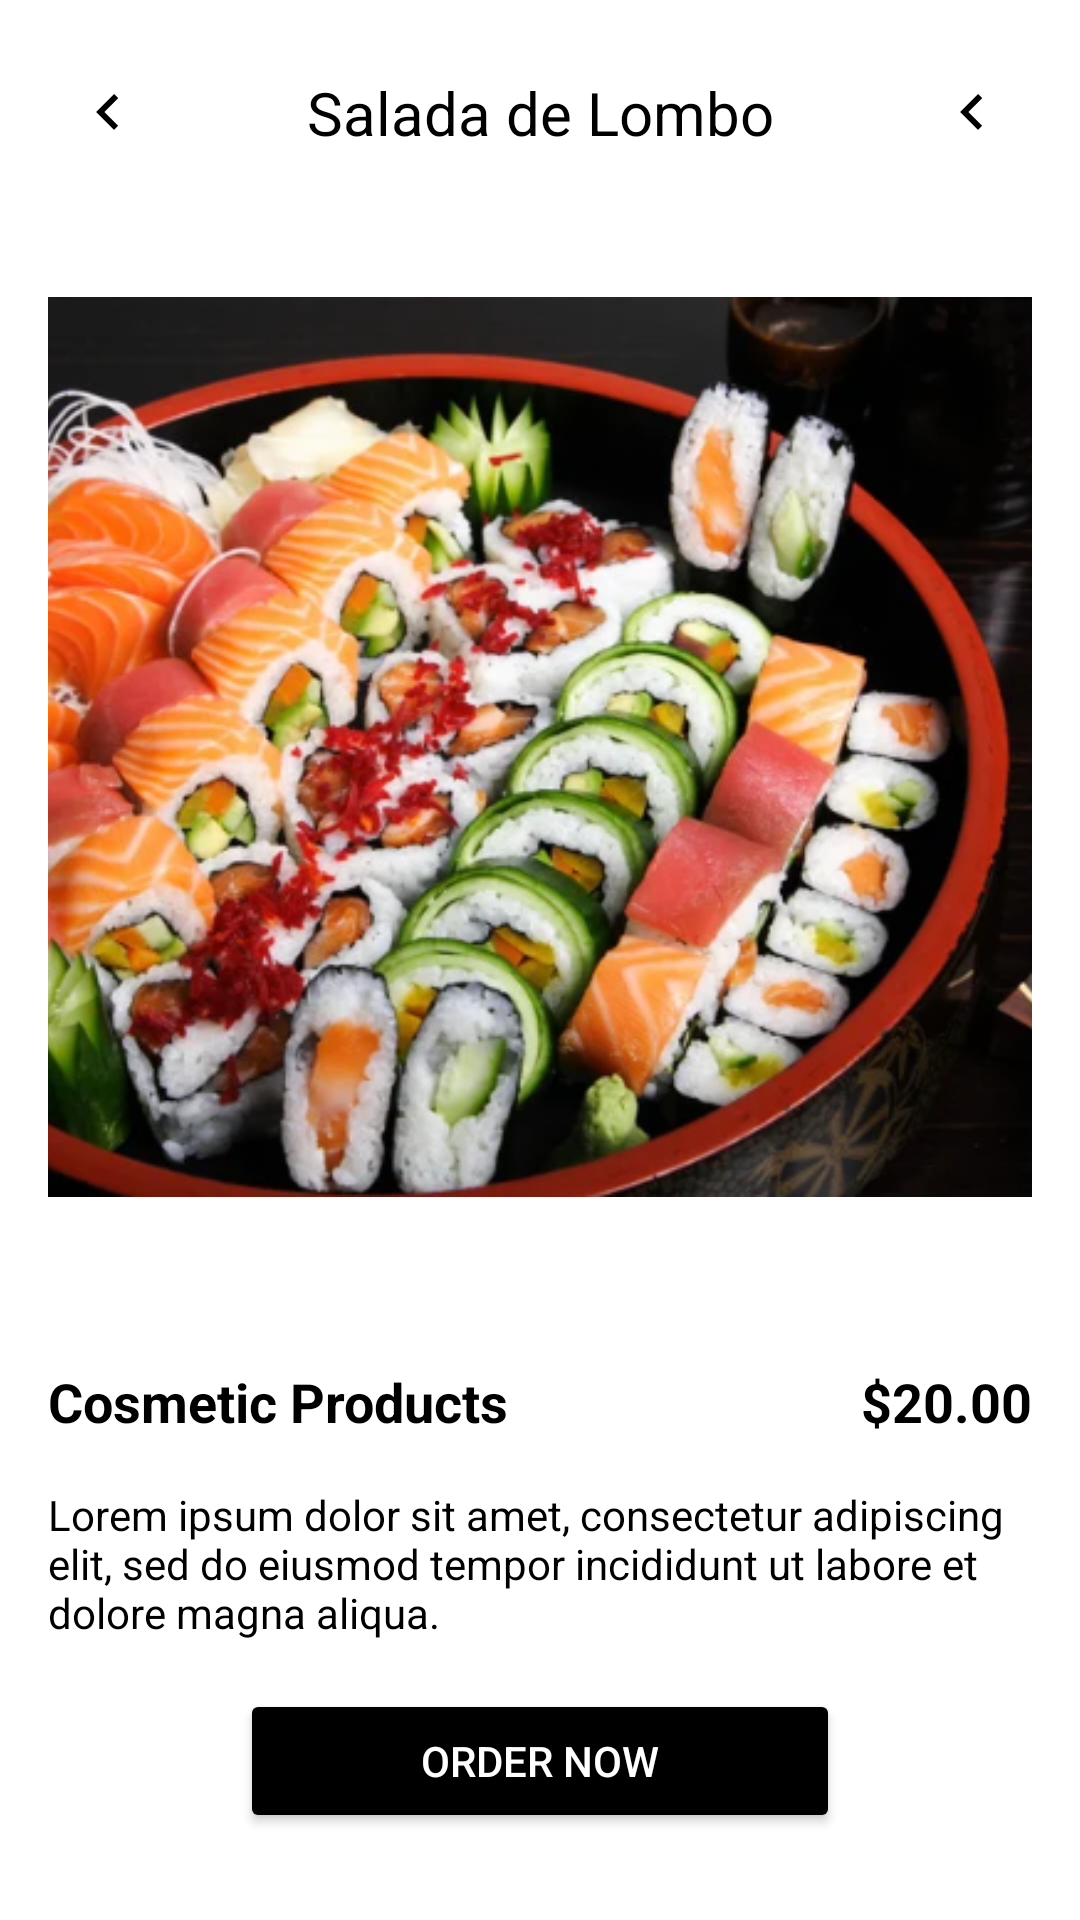

Layout XML and referenced resources for this Android screen:
<!-- AndroidManifest.xml: application theme Theme.Teste -->
<!-- res/layout/activity_oder_food.xml -->
<LinearLayout
    xmlns:android="http://schemas.android.com/apk/res/android"
    xmlns:app="http://schemas.android.com/apk/res-auto"
    android:layout_width="match_parent"
    android:layout_height="match_parent"
    android:orientation="vertical"
    android:padding="16dp"
    android:background="@color/white">

    <LinearLayout
        android:layout_width="match_parent"
        android:layout_height="wrap_content"
        android:orientation="horizontal"
        android:gravity="center_vertical"
        android:padding="8dp">

        <ImageView
            android:id="@+id/backIcon"
            android:layout_width="24dp"
            android:layout_height="24dp"
            android:contentDescription="Voltar"
            android:src="@drawable/ic_back"
            app:tint="@color/black" />

        <TextView
            android:id="@+id/food_title"
            android:layout_width="0dp"
            android:layout_height="wrap_content"
            android:layout_weight="1"
            android:text="Salada de Lombo"
            android:textSize="20sp"
            android:textColor="@color/black"
            android:gravity="center" />

        <ImageView
            android:id="@+id/cartIcon"
            android:layout_width="24dp"
            android:layout_height="24dp"
            android:src="@drawable/ic_back"
            android:contentDescription="Carrinho"
            app:tint="@color/black" />
    </LinearLayout>


    <ImageView
        android:id="@+id/food_image"
        android:layout_width="match_parent"
        android:layout_height="300dp"
        android:layout_gravity="center"
        android:layout_marginTop="40dp"
        android:layout_marginBottom="40dp"
        android:scaleType="centerCrop"
        android:src="@drawable/sushi_image" />

    <LinearLayout
        android:layout_width="match_parent"
        android:layout_height="wrap_content"
        android:orientation="horizontal"
        android:layout_marginTop="16dp">

        <TextView
            android:id="@+id/food_name"
            android:layout_width="0dp"
            android:layout_height="wrap_content"
            android:layout_weight="1"
            android:text="Cosmetic Products"
            android:textSize="18sp"
            android:textStyle="bold"
            android:textColor="@color/black" />

        <TextView
            android:id="@+id/food_price"
            android:layout_width="wrap_content"
            android:layout_height="wrap_content"
            android:text="$20.00"
            android:textSize="18sp"
            android:textStyle="bold"
            android:textColor="@color/black" />
    </LinearLayout>


    


    <TextView
        android:id="@+id/food_description"
        android:layout_width="match_parent"
        android:layout_height="wrap_content"
        android:layout_marginTop="16dp"
        android:text="Lorem ipsum dolor sit amet, consectetur adipiscing elit, sed do eiusmod tempor incididunt ut labore et dolore magna aliqua."
        android:textColor="@color/black"
        android:textSize="14sp" />

    <Button
        android:id="@+id/btnOrderNow"
        android:layout_width="200dp"
        android:layout_height="wrap_content"
        android:layout_gravity="center"
        android:layout_marginTop="16dp"
        android:backgroundTint="@color/black"
        android:padding="12dp"
        android:text="Order Now"
        android:textColor="@color/white" />
</LinearLayout>
<!-- resources referenced by this layout -->
<resources>
  <color name="black">#000000</color>
  <color name="white">#FFFFFFFF</color>
  <!-- drawable ic_back (drawable) -->
  <?xml version="1.0" encoding="utf-8"?>
  <vector xmlns:android="http://schemas.android.com/apk/res/android"
      android:width="24dp"
      android:height="24dp"
      android:viewportWidth="24"
      android:viewportHeight="24">
      <path
          android:fillColor="#A3D26F"
          android:pathData="M15.41,7.41L10.83,12l4.58,4.59L14,18l-6,-6 6,-6 1.41,1.41z" />
  </vector>
  <!-- drawable sushi_image: png bitmap (drawable, 415762 bytes) -->
  <style name="Theme.Teste" parent="Base.Theme.Teste" />
  <style name="Base.Theme.Teste" parent="Theme.Material3.DayNight.NoActionBar">
          <item name="colorPrimary">@color/black</item>
          <item name="colorSecondary">@color/black</item>
          <item name="android:statusBarColor">@color/white</item>
          <item name="buttonTint">@drawable/radio_button</item>
          <item name="android:textColorHighlight">@color/black</item>
          <item name="colorTertiaryFixed">@color/black</item>
  
      </style>
  <!-- drawable radio_button (drawable) -->
  <selector xmlns:android="http://schemas.android.com/apk/res/android">
      <item android:state_checked="true" android:color="@color/brown" /> 
      <item android:state_checked="false" android:color="@color/black" /> 
  </selector>
  <color name="brown">#b07156</color>
</resources>
